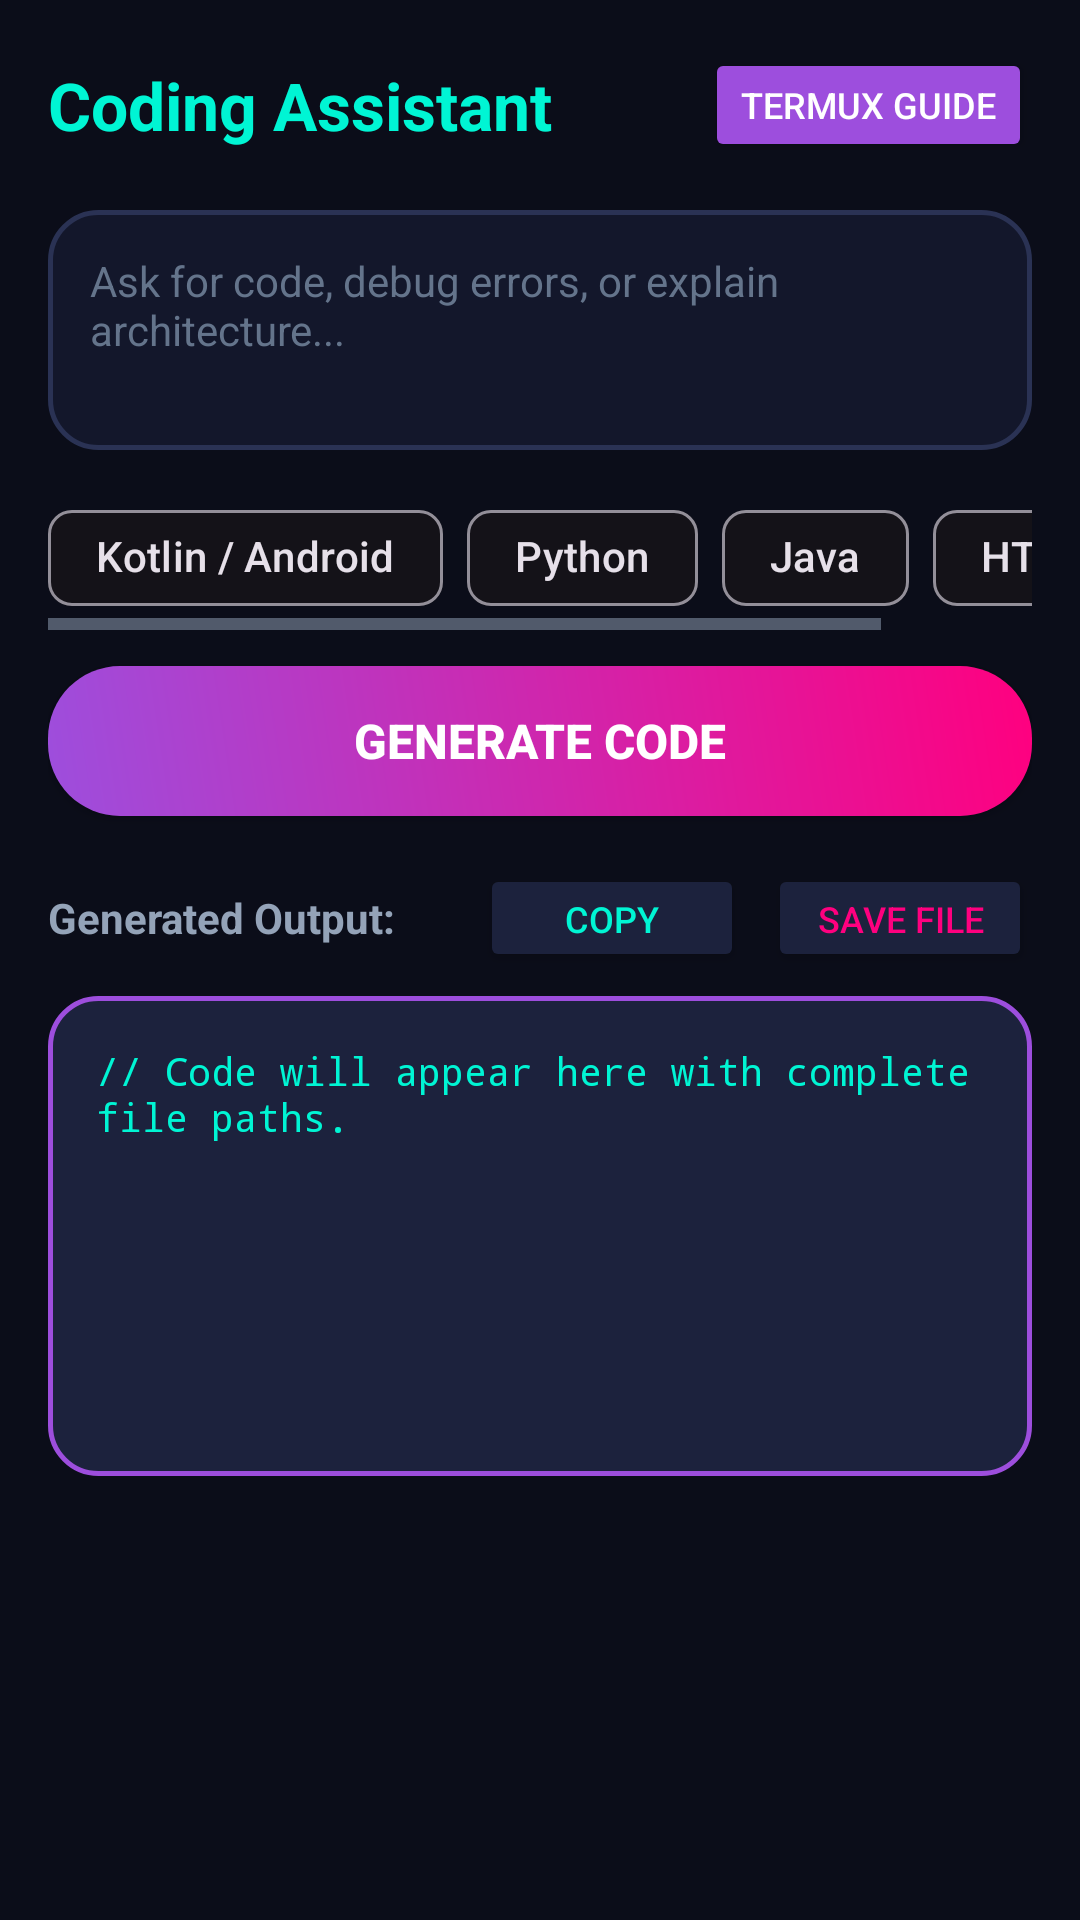

This screen was rendered from an Android layout file. Write that file and the resources it references.
<!-- AndroidManifest.xml: application theme Theme.YesminAI -->
<!-- res/layout/fragment_coding.xml -->
<?xml version="1.0" encoding="utf-8"?>
<androidx.core.widget.NestedScrollView
    xmlns:android="http://schemas.android.com/apk/res/android"
    xmlns:app="http://schemas.android.com/apk/res-auto"
    android:layout_width="match_parent"
    android:layout_height="match_parent"
    android:background="@color/bg_dark">

    <LinearLayout
        android:layout_width="match_parent"
        android:layout_height="wrap_content"
        android:orientation="vertical"
        android:padding="16dp">

        
        <LinearLayout
            android:layout_width="match_parent"
            android:layout_height="wrap_content"
            android:orientation="horizontal"
            android:gravity="center_vertical"
            android:layout_marginBottom="16dp">

            <TextView
                android:layout_width="0dp"
                android:layout_height="wrap_content"
                android:layout_weight="1"
                android:text="@string/code_title"
                android:textSize="22sp"
                android:textStyle="bold"
                android:textColor="@color/neon_cyan" />

            <Button
                android:id="@+id/btn_open_termux_guide"
                android:layout_width="wrap_content"
                android:layout_height="38dp"
                android:text="Termux Guide"
                android:textSize="12sp"
                android:backgroundTint="@color/primary_purple"
                android:textColor="#FFFFFF" />
        </LinearLayout>

        
        <EditText
            android:id="@+id/et_code_prompt"
            android:layout_width="match_parent"
            android:layout_height="wrap_content"
            android:minHeight="80dp"
            android:background="@drawable/bg_futuristic_card"
            android:hint="@string/code_hint"
            android:textColor="@color/text_primary"
            android:textColorHint="@color/text_muted"
            android:padding="14dp"
            android:textSize="14sp"
            android:gravity="top|start"
            android:layout_marginBottom="12dp" />

        
        <HorizontalScrollView
            android:layout_width="match_parent"
            android:layout_height="wrap_content"
            android:layout_marginBottom="12dp">

            <com.google.android.material.chip.ChipGroup
                android:id="@+id/chip_group_lang"
                android:layout_width="wrap_content"
                android:layout_height="wrap_content"
                app:singleSelection="true">

                <com.google.android.material.chip.Chip
                    android:id="@+id/chip_kotlin"
                    android:layout_width="wrap_content"
                    android:layout_height="wrap_content"
                    android:text="Kotlin / Android"
                    android:checked="true" />

                <com.google.android.material.chip.Chip
                    android:id="@+id/chip_python"
                    android:layout_width="wrap_content"
                    android:layout_height="wrap_content"
                    android:text="Python" />

                <com.google.android.material.chip.Chip
                    android:id="@+id/chip_java"
                    android:layout_width="wrap_content"
                    android:layout_height="wrap_content"
                    android:text="Java" />

                <com.google.android.material.chip.Chip
                    android:id="@+id/chip_web"
                    android:layout_width="wrap_content"
                    android:layout_height="wrap_content"
                    android:text="HTML/JS" />
            </com.google.android.material.chip.ChipGroup>
        </HorizontalScrollView>

        
        <Button
            android:id="@+id/btn_generate_code"
            android:layout_width="match_parent"
            android:layout_height="50dp"
            android:text="Generate Code"
            android:textSize="16sp"
            android:textStyle="bold"
            android:background="@drawable/bg_neon_button"
            android:textColor="#FFFFFF"
            android:layout_marginBottom="16dp" />

        
        <LinearLayout
            android:layout_width="match_parent"
            android:layout_height="wrap_content"
            android:orientation="horizontal"
            android:gravity="center_vertical"
            android:layout_marginBottom="8dp">

            <TextView
                android:layout_width="0dp"
                android:layout_height="wrap_content"
                android:layout_weight="1"
                android:text="Generated Output:"
                android:textSize="14sp"
                android:textStyle="bold"
                android:textColor="@color/text_secondary" />

            <Button
                android:id="@+id/btn_copy_code"
                android:layout_width="wrap_content"
                android:layout_height="36dp"
                android:text="Copy"
                android:textSize="12sp"
                android:backgroundTint="@color/bg_card_elevated"
                android:textColor="@color/neon_cyan"
                android:layout_marginEnd="8dp" />

            <Button
                android:id="@+id/btn_export_code"
                android:layout_width="wrap_content"
                android:layout_height="36dp"
                android:text="Save File"
                android:textSize="12sp"
                android:backgroundTint="@color/bg_card_elevated"
                android:textColor="@color/neon_pink" />
        </LinearLayout>

        <TextView
            android:id="@+id/tv_code_output"
            android:layout_width="match_parent"
            android:layout_height="wrap_content"
            android:minHeight="160dp"
            android:background="@drawable/bg_card_elevated"
            android:padding="16dp"
            android:fontFamily="monospace"
            android:textSize="13sp"
            android:textColor="@color/neon_cyan"
            android:text="// Code will appear here with complete file paths." />

    </LinearLayout>
</androidx.core.widget.NestedScrollView>
<!-- resources referenced by this layout -->
<resources>
  <color name="bg_card_elevated">#1C223D</color>
  <color name="bg_dark">#0B0D19</color>
  <color name="neon_cyan">#00F5D4</color>
  <color name="neon_pink">#FF007F</color>
  <color name="primary_purple">#9D4EDD</color>
  <color name="text_muted">#64748B</color>
  <color name="text_primary">#F8FAFC</color>
  <color name="text_secondary">#94A3B8</color>
  <!-- drawable bg_card_elevated (drawable) -->
  <?xml version="1.0" encoding="utf-8"?>
  <shape xmlns:android="http://schemas.android.com/apk/res/android"
      android:shape="rectangle">
      <corners android:radius="16dp" />
      <solid android:color="@color/bg_card_elevated" />
      <stroke
          android:width="1.5dp"
          android:color="@color/primary_purple" />
  </shape>
  <!-- drawable bg_futuristic_card (drawable) -->
  <?xml version="1.0" encoding="utf-8"?>
  <shape xmlns:android="http://schemas.android.com/apk/res/android"
      android:shape="rectangle">
      <corners android:radius="16dp" />
      <solid android:color="@color/bg_card" />
      <stroke
          android:width="1.5dp"
          android:color="@color/border_subtle" />
  </shape>
  <!-- drawable bg_neon_button (drawable) -->
  <?xml version="1.0" encoding="utf-8"?>
  <ripple xmlns:android="http://schemas.android.com/apk/res/android"
      android:color="@color/neon_cyan_glow">
      <item>
          <shape android:shape="rectangle">
              <corners android:radius="24dp" />
              <gradient
                  android:angle="45"
                  android:startColor="@color/primary_purple"
                  android:endColor="@color/neon_pink"
                  android:type="linear" />
          </shape>
      </item>
  </ripple>
  <string name="code_hint">Ask for code, debug errors, or explain architecture...</string>
  <string name="code_title">Coding Assistant</string>
  <style name="Theme.YesminAI" parent="Theme.Material3.Dark.NoActionBar">
          <item name="colorPrimary">@color/primary_purple</item>
          <item name="colorOnPrimary">#FFFFFF</item>
          <item name="colorPrimaryContainer">@color/primary_purple_dark</item>
          <item name="colorSecondary">@color/neon_cyan</item>
          <item name="colorOnSecondary">#000000</item>
          <item name="colorTertiary">@color/neon_pink</item>
          <item name="android:windowBackground">@color/bg_dark</item>
          <item name="android:textColorPrimary">@color/text_primary</item>
          <item name="android:textColorSecondary">@color/text_secondary</item>
          <item name="android:navigationBarColor">@color/bg_dark</item>
          <item name="android:statusBarColor">@color/bg_dark</item>
      </style>
  <color name="bg_card">#13172B</color>
  <color name="border_subtle">#2A3254</color>
  <color name="neon_cyan_glow">#3300F5D4</color>
  <color name="primary_purple_dark">#5A189A</color>
</resources>
